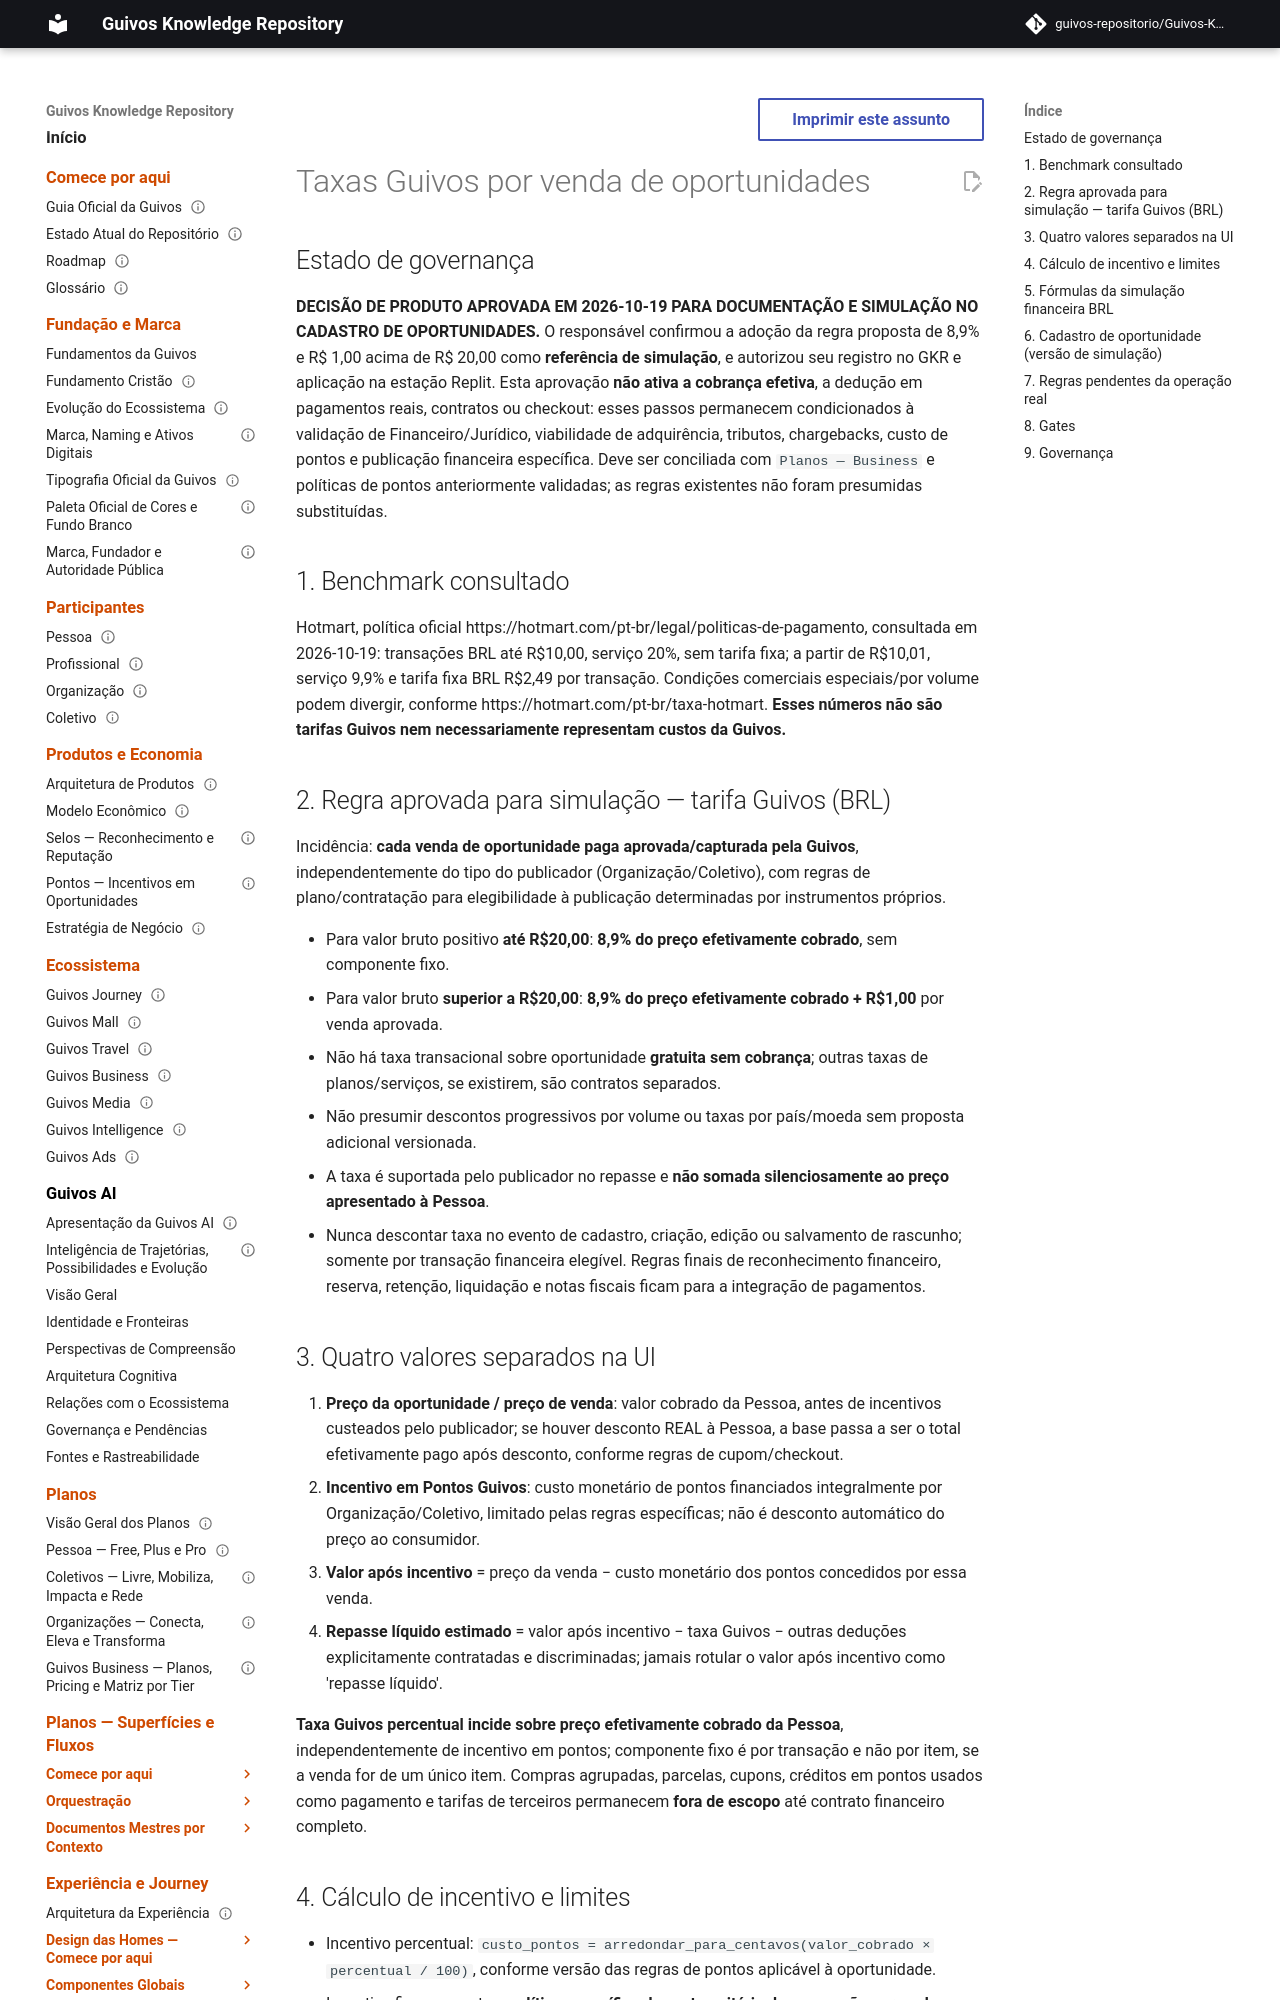

repository: guivos-repositorio/Guivos-Knowledge-Repository · page: plans/opportunity-sales-fees-and-settlement-proposal/index.html · generator: mkdocs

---
title: Taxas Guivos por venda de oportunidades — proposta de política comercial e simulação
version: 1.1.0
status: approved_for_design_and_simulation
decision_date: 2026-10-19
scope: Organizações e Coletivos; oportunidades pagas
---

# Taxas Guivos por venda de oportunidades

## Estado de governança

**DECISÃO DE PRODUTO APROVADA EM 2026-10-19 PARA DOCUMENTAÇÃO E SIMULAÇÃO NO CADASTRO DE OPORTUNIDADES.** O responsável confirmou a adoção da regra proposta de 8,9% e R$ 1,00 acima de R$ 20,00 como **referência de simulação**, e autorizou seu registro no GKR e aplicação na estação Replit. Esta aprovação **não ativa a cobrança efetiva**, a dedução em pagamentos reais, contratos ou checkout: esses passos permanecem condicionados à validação de Financeiro/Jurídico, viabilidade de adquirência, tributos, chargebacks, custo de pontos e publicação financeira específica. Deve ser conciliada com `Planos — Business` e políticas de pontos anteriormente validadas; as regras existentes não foram presumidas substituídas.

## 1. Benchmark consultado

Hotmart, política oficial https://hotmart.com/pt-br/legal/politicas-de-pagamento, consultada em 2026-10-19: transações BRL até R$10,00, serviço 20%, sem tarifa fixa; a partir de R$10,01, serviço 9,9% e tarifa fixa BRL R$2,49 por transação. Condições comerciais especiais/por volume podem divergir, conforme https://hotmart.com/pt-br/taxa-hotmart. **Esses números não são tarifas Guivos nem necessariamente representam custos da Guivos.**

## 2. Regra aprovada para simulação — tarifa Guivos (BRL)

Incidência: **cada venda de oportunidade paga aprovada/capturada pela Guivos**, independentemente do tipo do publicador (Organização/Coletivo), com regras de plano/contratação para elegibilidade à publicação determinadas por instrumentos próprios.

- Para valor bruto positivo **até R$20,00**: **8,9% do preço efetivamente cobrado**, sem componente fixo.
- Para valor bruto **superior a R$20,00**: **8,9% do preço efetivamente cobrado + R$1,00** por venda aprovada.
- Não há taxa transacional sobre oportunidade **gratuita sem cobrança**; outras taxas de planos/serviços, se existirem, são contratos separados.
- Não presumir descontos progressivos por volume ou taxas por país/moeda sem proposta adicional versionada.
- A taxa é suportada pelo publicador no repasse e **não somada silenciosamente ao preço apresentado à Pessoa**.
- Nunca descontar taxa no evento de cadastro, criação, edição ou salvamento de rascunho; somente por transação financeira elegível. Regras finais de reconhecimento financeiro, reserva, retenção, liquidação e notas fiscais ficam para a integração de pagamentos.

## 3. Quatro valores separados na UI

1. **Preço da oportunidade / preço de venda**: valor cobrado da Pessoa, antes de incentivos custeados pelo publicador; se houver desconto REAL à Pessoa, a base passa a ser o total efetivamente pago após desconto, conforme regras de cupom/checkout.
2. **Incentivo em Pontos Guivos**: custo monetário de pontos financiados integralmente por Organização/Coletivo, limitado pelas regras específicas; não é desconto automático do preço ao consumidor.
3. **Valor após incentivo** = preço da venda − custo monetário dos pontos concedidos por essa venda.
4. **Repasse líquido estimado** = valor após incentivo − taxa Guivos − outras deduções explicitamente contratadas e discriminadas; jamais rotular o valor após incentivo como 'repasse líquido'.

**Taxa Guivos percentual incide sobre preço efetivamente cobrado da Pessoa**, independentemente de incentivo em pontos; componente fixo é por transação e não por item, se a venda for de um único item. Compras agrupadas, parcelas, cupons, créditos em pontos usados como pagamento e tarifas de terceiros permanecem **fora de escopo** até contrato financeiro completo.
